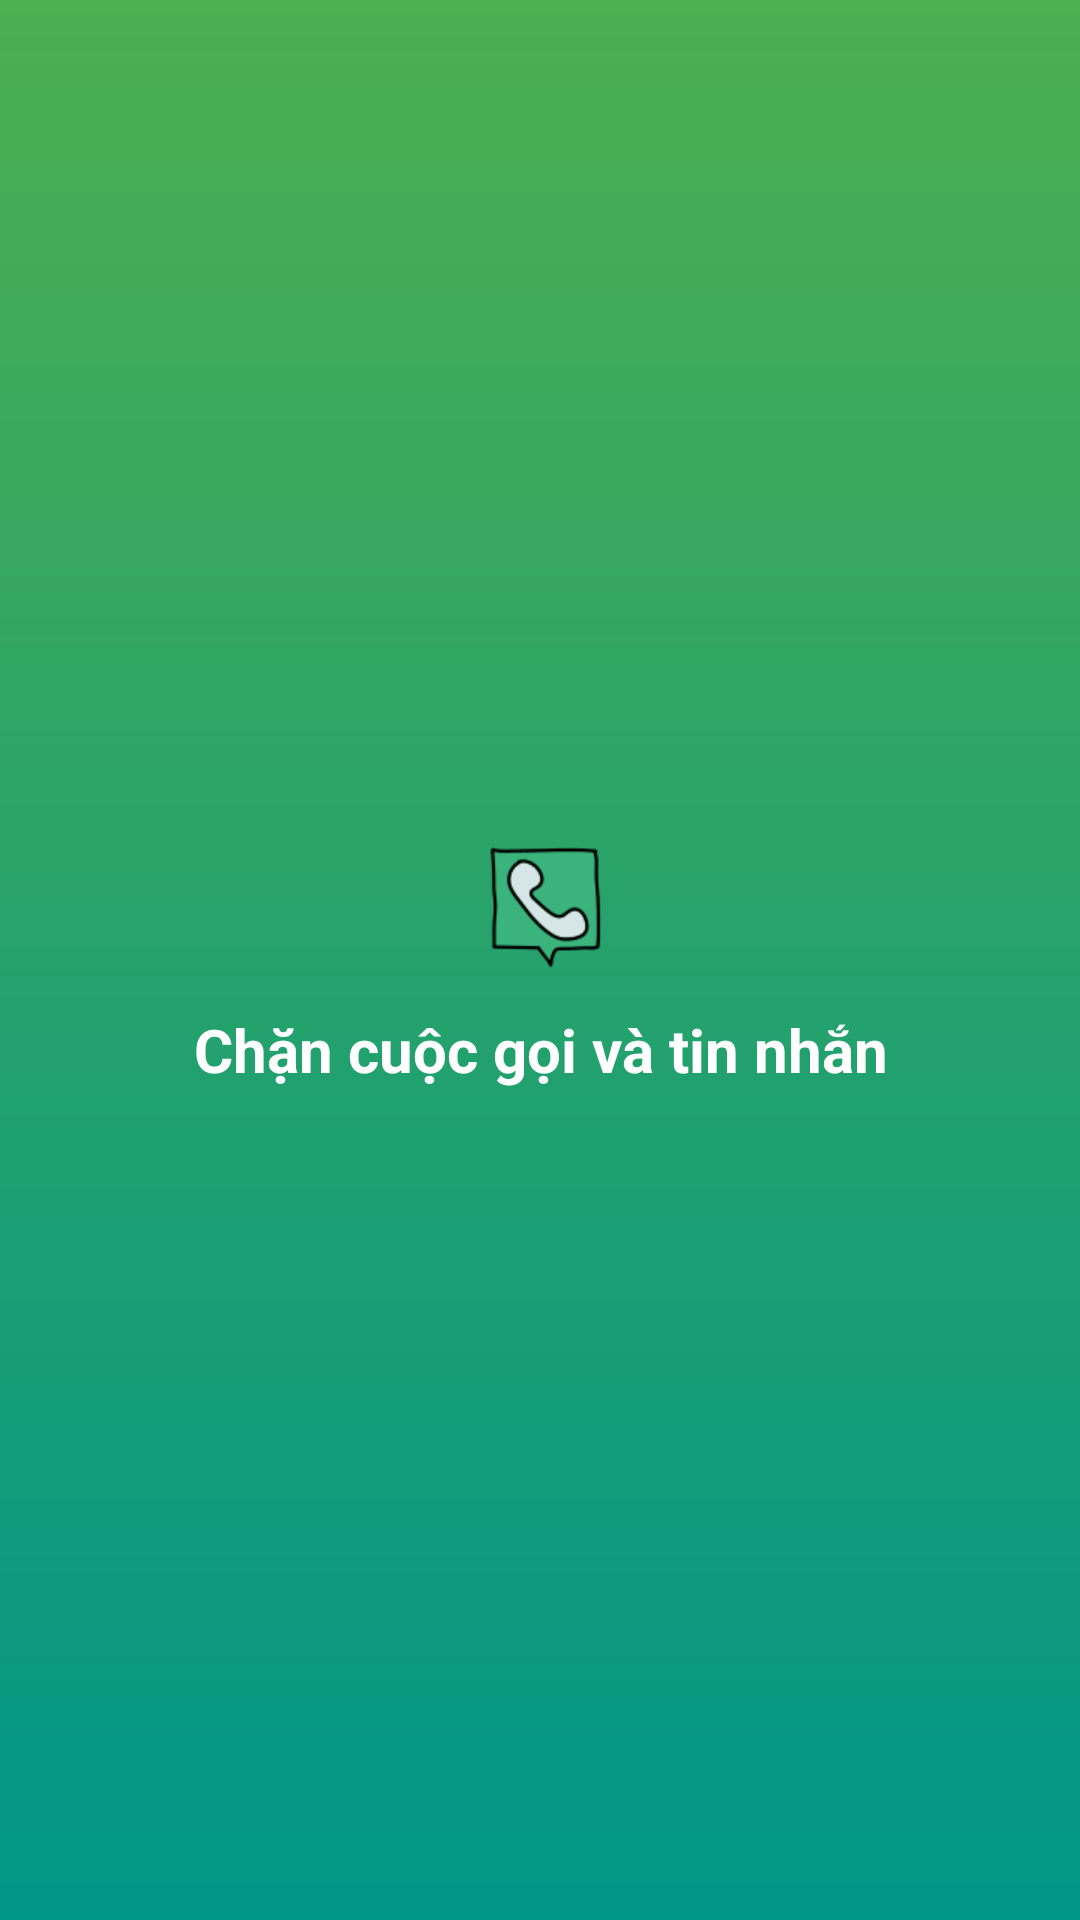

Produce the Android XML layout that renders to this screen, including the resource entries it uses.
<!-- AndroidManifest.xml: application theme AppTheme.NoActionBar -->
<!-- res/layout/header_navigation.xml -->
<?xml version="1.0" encoding="utf-8"?>
<LinearLayout xmlns:android="http://schemas.android.com/apk/res/android"
    android:orientation="vertical"
    android:background="@drawable/first_layer"
    android:layout_width="match_parent"
    android:gravity="center"
    android:layout_height="150dp">


    <ImageView
        android:src="@drawable/header_icon"
        android:layout_width="50dp"
        android:layout_height="50dp" />
    <TextView
        android:layout_marginTop="10dp"
        android:textSize="20sp"
        android:singleLine="true"
        android:gravity="center"
        android:textStyle="bold"
        android:textColor="#FFFFFF"
        android:text="@string/app_name"
        android:layout_width="match_parent"
        android:layout_height="wrap_content" />

</LinearLayout>
<!-- resources referenced by this layout -->
<resources>
  <!-- drawable first_layer (drawable) -->
  <?xml version="1.0" encoding="utf-8"?>
  <shape xmlns:android="http://schemas.android.com/apk/res/android">
  
      <gradient
          android:startColor="#009688"
          android:endColor="@color/colorPrimary"
          android:angle="90">
      </gradient>
  
  </shape>
  <!-- drawable header_icon: png bitmap (drawable-v24, 5139 bytes) -->
  <string name="app_name">Chặn cuộc gọi và tin nhắn</string>
  <style name="AppTheme.NoActionBar">
          <item name="windowActionBar">false</item>
          <item name="windowNoTitle">true</item>
      </style>
  <color name="colorPrimary">#4CAF50</color>
</resources>
